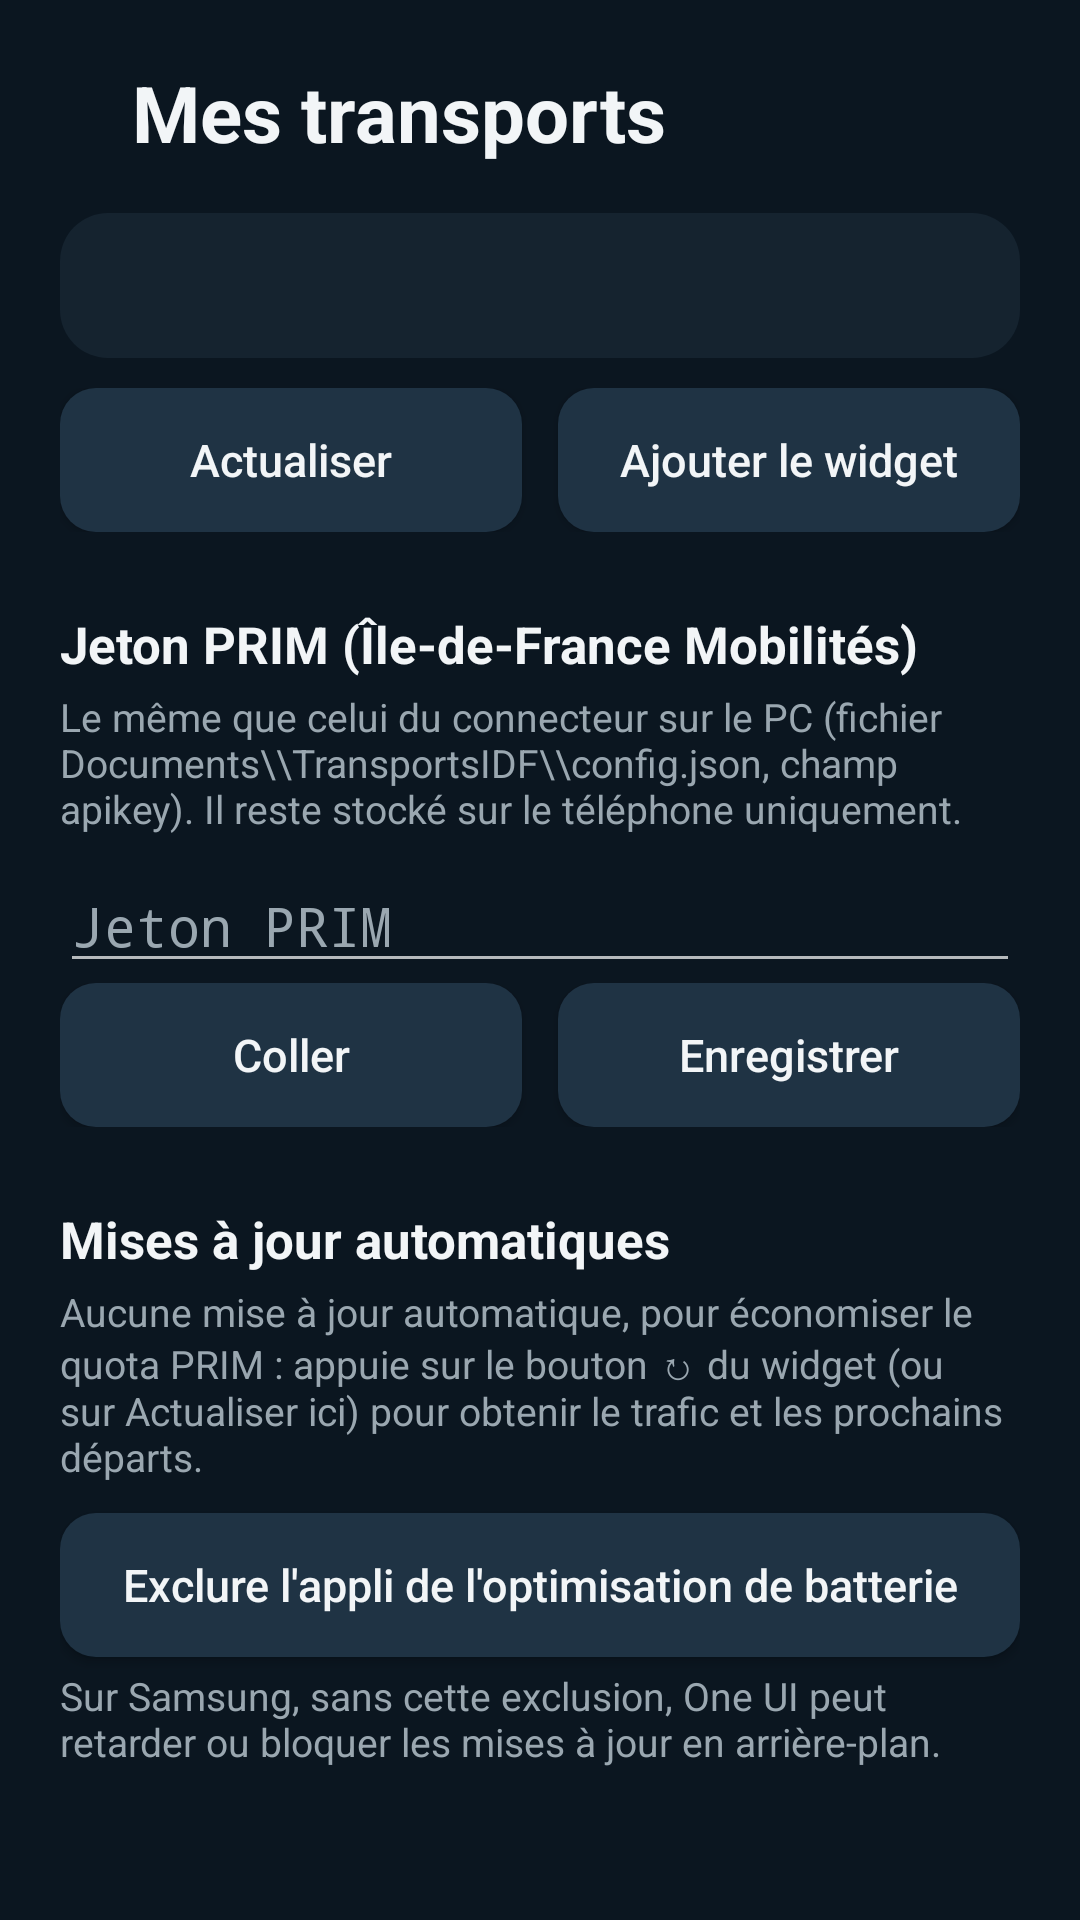

Android layout source for this screen:
<!-- AndroidManifest.xml: application theme Theme.MesTransports -->
<!-- res/layout/activity_main.xml -->
<?xml version="1.0" encoding="utf-8"?>
<ScrollView xmlns:android="http://schemas.android.com/apk/res/android"
    android:layout_width="match_parent"
    android:layout_height="match_parent"
    android:fitsSystemWindows="true">

    <LinearLayout
        android:layout_width="match_parent"
        android:layout_height="wrap_content"
        android:orientation="vertical"
        android:padding="20dp">

        <LinearLayout
            android:layout_width="match_parent"
            android:layout_height="wrap_content"
            android:gravity="center_vertical"
            android:orientation="horizontal">

            <View
                android:id="@+id/point"
                android:layout_width="14dp"
                android:layout_height="14dp"
                android:layout_marginEnd="10dp"
                android:background="@drawable/point" />

            <TextView
                android:layout_width="wrap_content"
                android:layout_height="wrap_content"
                android:text="@string/app_name"
                android:textColor="@color/encre"
                android:textSize="26sp"
                android:textStyle="bold" />
        </LinearLayout>

        <TextView
            style="@style/Carte"
            android:id="@+id/apercu"
            android:layout_marginTop="16dp"
            android:lineSpacingExtra="2dp"
            android:textSize="15sp" />

        <LinearLayout
            android:layout_width="match_parent"
            android:layout_height="wrap_content"
            android:layout_marginTop="10dp"
            android:orientation="horizontal">

            <Button
                android:id="@+id/actualiser"
                style="@style/Bouton"
                android:layout_width="0dp"
                android:layout_weight="1"
                android:layout_marginEnd="6dp"
                android:text="Actualiser" />

            <Button
                android:id="@+id/epingler"
                style="@style/Bouton"
                android:layout_width="0dp"
                android:layout_weight="1"
                android:layout_marginStart="6dp"
                android:text="Ajouter le widget" />
        </LinearLayout>

        <TextView
            style="@style/Titre"
            android:text="Jeton PRIM (Île-de-France Mobilités)" />

        <TextView
            style="@style/Aide"
            android:text="Le même que celui du connecteur sur le PC (fichier Documents\\TransportsIDF\\config.json, champ apikey). Il reste stocké sur le téléphone uniquement." />

        <EditText
            android:id="@+id/jeton"
            android:layout_width="match_parent"
            android:layout_height="wrap_content"
            android:layout_marginTop="8dp"
            android:hint="Jeton PRIM"
            android:importantForAutofill="no"
            android:inputType="textPassword"
            android:singleLine="true"
            android:textColor="@color/encre"
            android:textColorHint="@color/encre_pale" />

        <LinearLayout
            android:layout_width="match_parent"
            android:layout_height="wrap_content"
            android:orientation="horizontal">

            <Button
                android:id="@+id/coller"
                style="@style/Bouton"
                android:layout_width="0dp"
                android:layout_weight="1"
                android:layout_marginEnd="6dp"
                android:text="Coller" />

            <Button
                android:id="@+id/enregistrer"
                style="@style/Bouton"
                android:layout_width="0dp"
                android:layout_weight="1"
                android:layout_marginStart="6dp"
                android:text="Enregistrer" />
        </LinearLayout>

        <TextView
            style="@style/Titre"
            android:text="Mises à jour automatiques" />

        <Switch
            android:id="@+id/plages"
            android:layout_width="match_parent"
            android:layout_height="wrap_content"
            android:layout_marginTop="6dp"
            android:text="Seulement aux heures de trajet"
            android:visibility="gone"
            android:textColor="@color/encre"
            android:textSize="16sp" />

        <TextView
            style="@style/Aide"
            android:text="Aucune mise à jour automatique, pour économiser le quota PRIM : appuie sur le bouton ↻ du widget (ou sur Actualiser ici) pour obtenir le trafic et les prochains départs." />

        <Button
            android:id="@+id/batterie"
            style="@style/Bouton"
            android:layout_width="match_parent"
            android:layout_marginTop="10dp"
            android:text="Exclure l'appli de l'optimisation de batterie" />

        <TextView
            style="@style/Aide"
            android:text="Sur Samsung, sans cette exclusion, One UI peut retarder ou bloquer les mises à jour en arrière-plan." />
    </LinearLayout>
</ScrollView>
<!-- resources referenced by this layout -->
<resources>
  <color name="encre">#FFF2F5F7</color>
  <color name="encre_pale">#FF9AA7B0</color>
  <string name="app_name">Mes transports</string>
  <style name="Aide">
          <item name="android:layout_width">match_parent</item>
          <item name="android:layout_height">wrap_content</item>
          <item name="android:layout_marginTop">4dp</item>
          <item name="android:textColor">@color/encre_pale</item>
          <item name="android:textSize">13sp</item>
      </style>
  <style name="Bouton">
          <item name="android:layout_height">48dp</item>
          <item name="android:background">@drawable/bouton</item>
          <item name="android:textColor">@color/encre</item>
          <item name="android:textAllCaps">false</item>
          <item name="android:textSize">15sp</item>
      </style>
  <style name="Carte">
          <item name="android:layout_width">match_parent</item>
          <item name="android:layout_height">wrap_content</item>
          <item name="android:background">@drawable/carte</item>
          <item name="android:padding">14dp</item>
          <item name="android:textColor">@color/encre</item>
      </style>
  <style name="Titre">
          <item name="android:layout_width">match_parent</item>
          <item name="android:layout_height">wrap_content</item>
          <item name="android:layout_marginTop">26dp</item>
          <item name="android:textColor">@color/encre</item>
          <item name="android:textSize">17sp</item>
          <item name="android:textStyle">bold</item>
      </style>
  <style name="Theme.MesTransports" parent="android:Theme.Material.NoActionBar">
          <item name="android:windowBackground">@color/fond</item>
          <item name="android:colorBackground">@color/fond</item>
          <item name="android:colorAccent">@color/accent</item>
          <item name="android:statusBarColor">@color/fond</item>
          <item name="android:navigationBarColor">@color/fond</item>
      </style>
  <!-- drawable bouton (drawable) -->
  <?xml version="1.0" encoding="utf-8"?>
  <ripple xmlns:android="http://schemas.android.com/apk/res/android" android:color="#33FFFFFF">
      <item>
          <shape android:shape="rectangle">
              <solid android:color="#FF1F3344" />
              <corners android:radius="12dp" />
          </shape>
      </item>
  </ripple>
  <!-- drawable carte (drawable) -->
  <?xml version="1.0" encoding="utf-8"?>
  <shape xmlns:android="http://schemas.android.com/apk/res/android" android:shape="rectangle">
      <solid android:color="@color/carte" />
      <corners android:radius="16dp" />
  </shape>
  <color name="fond">#FF0B1620</color>
  <color name="accent">#FF3FA9F5</color>
  <color name="carte">#FF15232F</color>
</resources>
